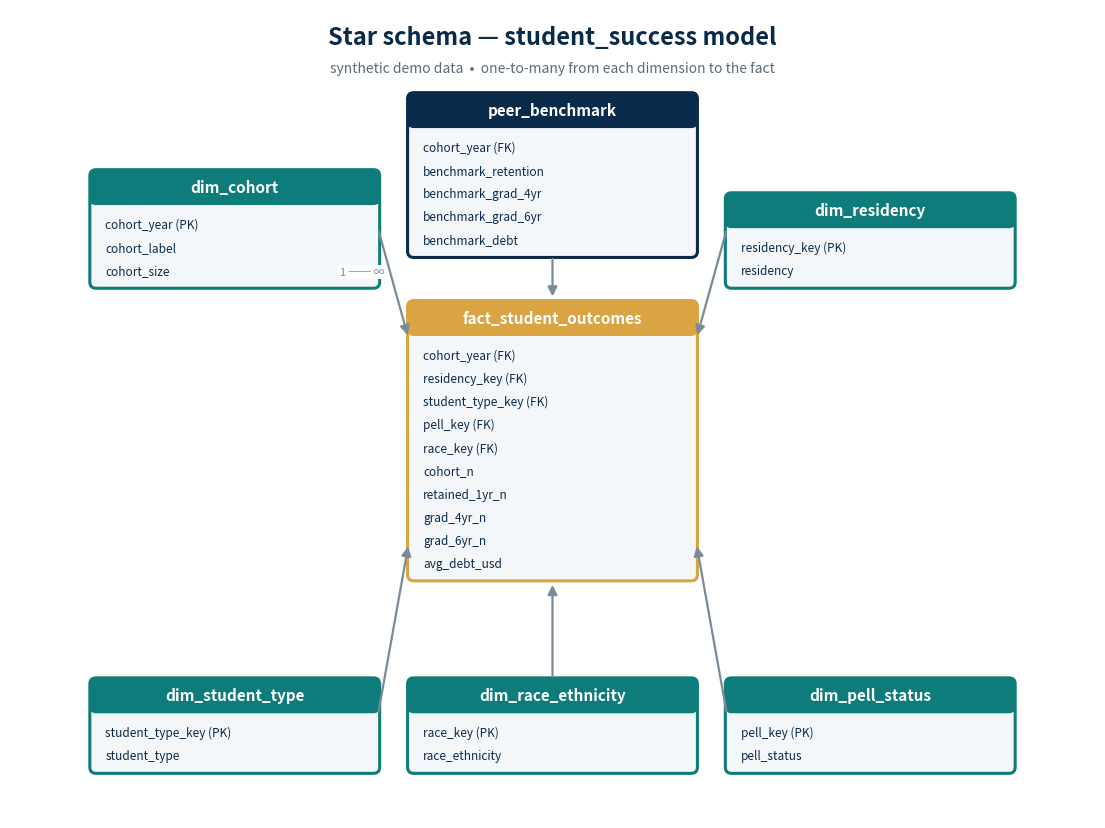

Write Python code to recreate this figure. (Note: this script raises an exception after producing the figure.)
"""
Draw the star-schema data-model diagram (navy/teal/gold theme).

Run:  python model/generate_diagram.py
Output: model/star-schema.png
"""

from pathlib import Path

import matplotlib
matplotlib.use("Agg")
import matplotlib.pyplot as plt
from matplotlib.patches import FancyBboxPatch, FancyArrowPatch

NAVY, TEAL, GOLD = "#0A2A4A", "#0E7C7B", "#D9A441"
BG = "#FFFFFF"

FACT = ("fact_student_outcomes", [
    "cohort_year (FK)", "residency_key (FK)", "student_type_key (FK)",
    "pell_key (FK)", "race_key (FK)",
    "cohort_n", "retained_1yr_n",
    "grad_4yr_n", "grad_6yr_n", "avg_debt_usd",
])

DIMS = [
    ("dim_cohort", ["cohort_year (PK)", "cohort_label", "cohort_size"]),
    ("dim_residency", ["residency_key (PK)", "residency"]),
    ("dim_student_type", ["student_type_key (PK)", "student_type"]),
    ("dim_pell_status", ["pell_key (PK)", "pell_status"]),
    ("dim_race_ethnicity", ["race_key (PK)", "race_ethnicity"]),
]
BENCH = ("peer_benchmark", ["cohort_year (FK)", "benchmark_retention",
                            "benchmark_grad_4yr", "benchmark_grad_6yr",
                            "benchmark_debt"])


def draw_box(ax, xy, w, h, title, cols, header_color, body="#F4F7F9"):
    x, y = xy
    box = FancyBboxPatch((x, y), w, h, boxstyle="round,pad=0.02,rounding_size=0.08",
                         facecolor=body, edgecolor=header_color, linewidth=2.2)
    ax.add_patch(box)
    hh = 0.42
    head = FancyBboxPatch((x, y + h - hh), w, hh,
                          boxstyle="round,pad=0.02,rounding_size=0.08",
                          facecolor=header_color, edgecolor=header_color,
                          linewidth=0)
    ax.add_patch(head)
    # square off the bottom corners of the header
    ax.add_patch(plt.Rectangle((x, y + h - hh), w, 0.10,
                               facecolor=header_color, edgecolor="none"))
    ax.text(x + w / 2, y + h - hh / 2, title, ha="center", va="center",
            fontsize=11, weight="bold", color="white", family="sans-serif")
    for i, c in enumerate(cols):
        ax.text(x + 0.18, y + h - hh - 0.28 - i * 0.30, c,
                ha="left", va="center", fontsize=8.5, color=NAVY)


def main():
    fig, ax = plt.subplots(figsize=(14, 10.5))
    fig.patch.set_facecolor(BG)
    ax.set_facecolor(BG)
    ax.set_xlim(0, 14)
    ax.set_ylim(0, 10.5)
    ax.axis("off")

    ax.text(7, 10.05, "Star schema — student_success model",
            ha="center", fontsize=17, weight="bold", color=NAVY)
    ax.text(7, 9.68, "synthetic demo data  •  one-to-many from each dimension to the fact",
            ha="center", fontsize=10, color="#5A6B7B")

    # fact: center
    fx, fy, fw, fh = 5.15, 3.10, 3.7, 3.60
    draw_box(ax, (fx, fy), fw, fh, FACT[0], FACT[1], GOLD)

    # dims around it
    positions = [
        ((1.05, 6.90), DIMS[0]),   # top-left: dim_cohort
        ((9.25, 6.90), DIMS[1]),   # top-right: dim_residency
        ((1.05, 0.60), DIMS[2]),   # bottom-left: dim_student_type
        ((9.25, 0.60), DIMS[3]),   # bottom-right: dim_pell_status
        ((5.15, 0.60), DIMS[4]),   # bottom-center: dim_race_ethnicity
        ((5.15, 7.30), BENCH),     # top-center: peer_benchmark
    ]
    for (bx, by), (title, cols) in positions:
        w = 3.7
        h = 0.42 + 0.30 * len(cols) + 0.18
        hc = TEAL if title != BENCH[0] else NAVY
        draw_box(ax, (bx, by), w, h, title, cols, hc)

    # relationship lines: dim -> fact (1 to many)
    rels = [
        ((4.75, 7.65), (5.15, 6.20)),   # dim_cohort -> fact
        ((9.25, 7.65), (8.85, 6.20)),   # dim_residency -> fact
        ((4.75, 1.35), (5.15, 3.60)),   # dim_student_type -> fact
        ((9.25, 1.35), (8.85, 3.60)),   # dim_pell_status -> fact
        ((7.00, 1.80), (7.00, 3.10)),   # dim_race_ethnicity -> fact
        ((7.00, 7.30), (7.00, 6.70)),   # peer_benchmark -> fact
    ]
    for (x1, y1), (x2, y2) in rels:
        ax.add_patch(FancyArrowPatch((x1, y1), (x2, y2), arrowstyle="-|>",
                                     color="#7A8A99", linewidth=1.6,
                                     mutation_scale=14, shrinkA=2, shrinkB=4))
    ax.text(4.55, 7.05, "1 ── ∞", ha="center", fontsize=8, color="#7A8A99",
            style="italic", bbox=dict(facecolor="white", edgecolor="none",
                                      pad=1.5))

    out = Path(__file__).resolve().parent / "star-schema.png"
    fig.savefig(out, dpi=150, bbox_inches="tight", facecolor=BG)
    print(f"Wrote {out} ({out.stat().st_size / 1024:.0f} KB)")
    assert out.stat().st_size > 10_000, "diagram PNG looks empty"


if __name__ == "__main__":
    main()
